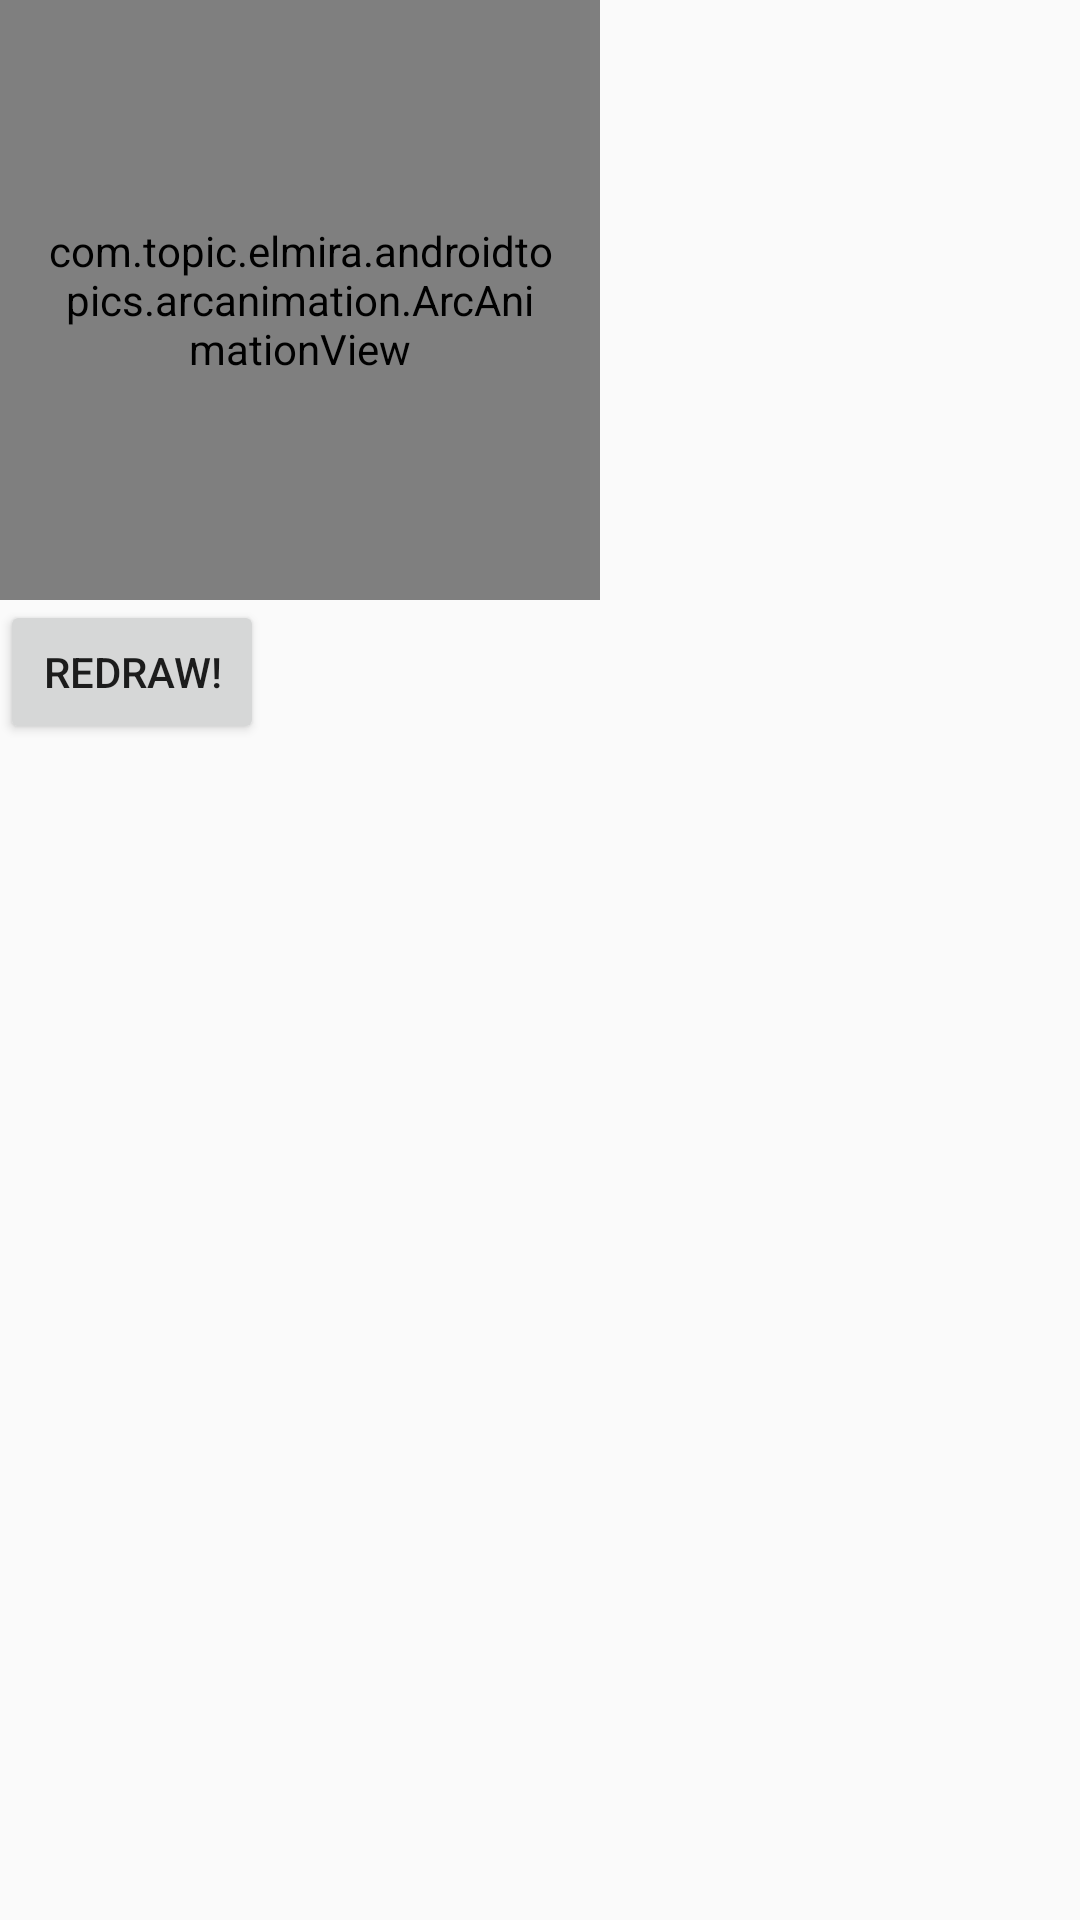

Write the Android layout XML for this screen, with the resource values it uses.
<!-- AndroidManifest.xml: application theme AppTheme -->
<!-- res/layout/activity_arc_animation.xml -->
<?xml version="1.0" encoding="utf-8"?>
<LinearLayout
    xmlns:android="http://schemas.android.com/apk/res/android"
    xmlns:app="http://schemas.android.com/apk/res-auto"
    xmlns:tools="http://schemas.android.com/tools"
    android:layout_width="match_parent"
    android:layout_height="match_parent"
    android:orientation="vertical"
    tools:context="com.topic.elmira.androidtopics.arcanimation.ArcAnimationActivity">

    <com.topic.elmira.androidtopics.arcanimation.ArcAnimationView
        android:id="@+id/arcView"
        android:layout_width="200dp"
        android:layout_height="200dp"
        android:padding="16dp"
        app:backgroundColor="@color/pink_light"
        app:fillColor="@color/pink"
        app:strokeWidth="24dp"
        app:startAngle="90"/>

    <Button
        android:layout_width="wrap_content"
        android:layout_height="wrap_content"
        android:text="Redraw!"
        android:onClick="reDraw"/>

</LinearLayout>
<!-- resources referenced by this layout -->
<resources>
  <color name="pink">#FF4081</color>
  <style name="AppTheme" parent="Theme.AppCompat.Light.DarkActionBar">
          
          <item name="colorPrimary">@color/colorPrimary</item>
          <item name="colorPrimaryDark">@color/colorPrimaryDark</item>
          <item name="colorAccent">@color/colorAccent</item>
      </style>
  <color name="colorPrimary">#3F51B5</color>
  <color name="colorPrimaryDark">#303F9F</color>
  <color name="colorAccent">#FF4081</color>
</resources>
